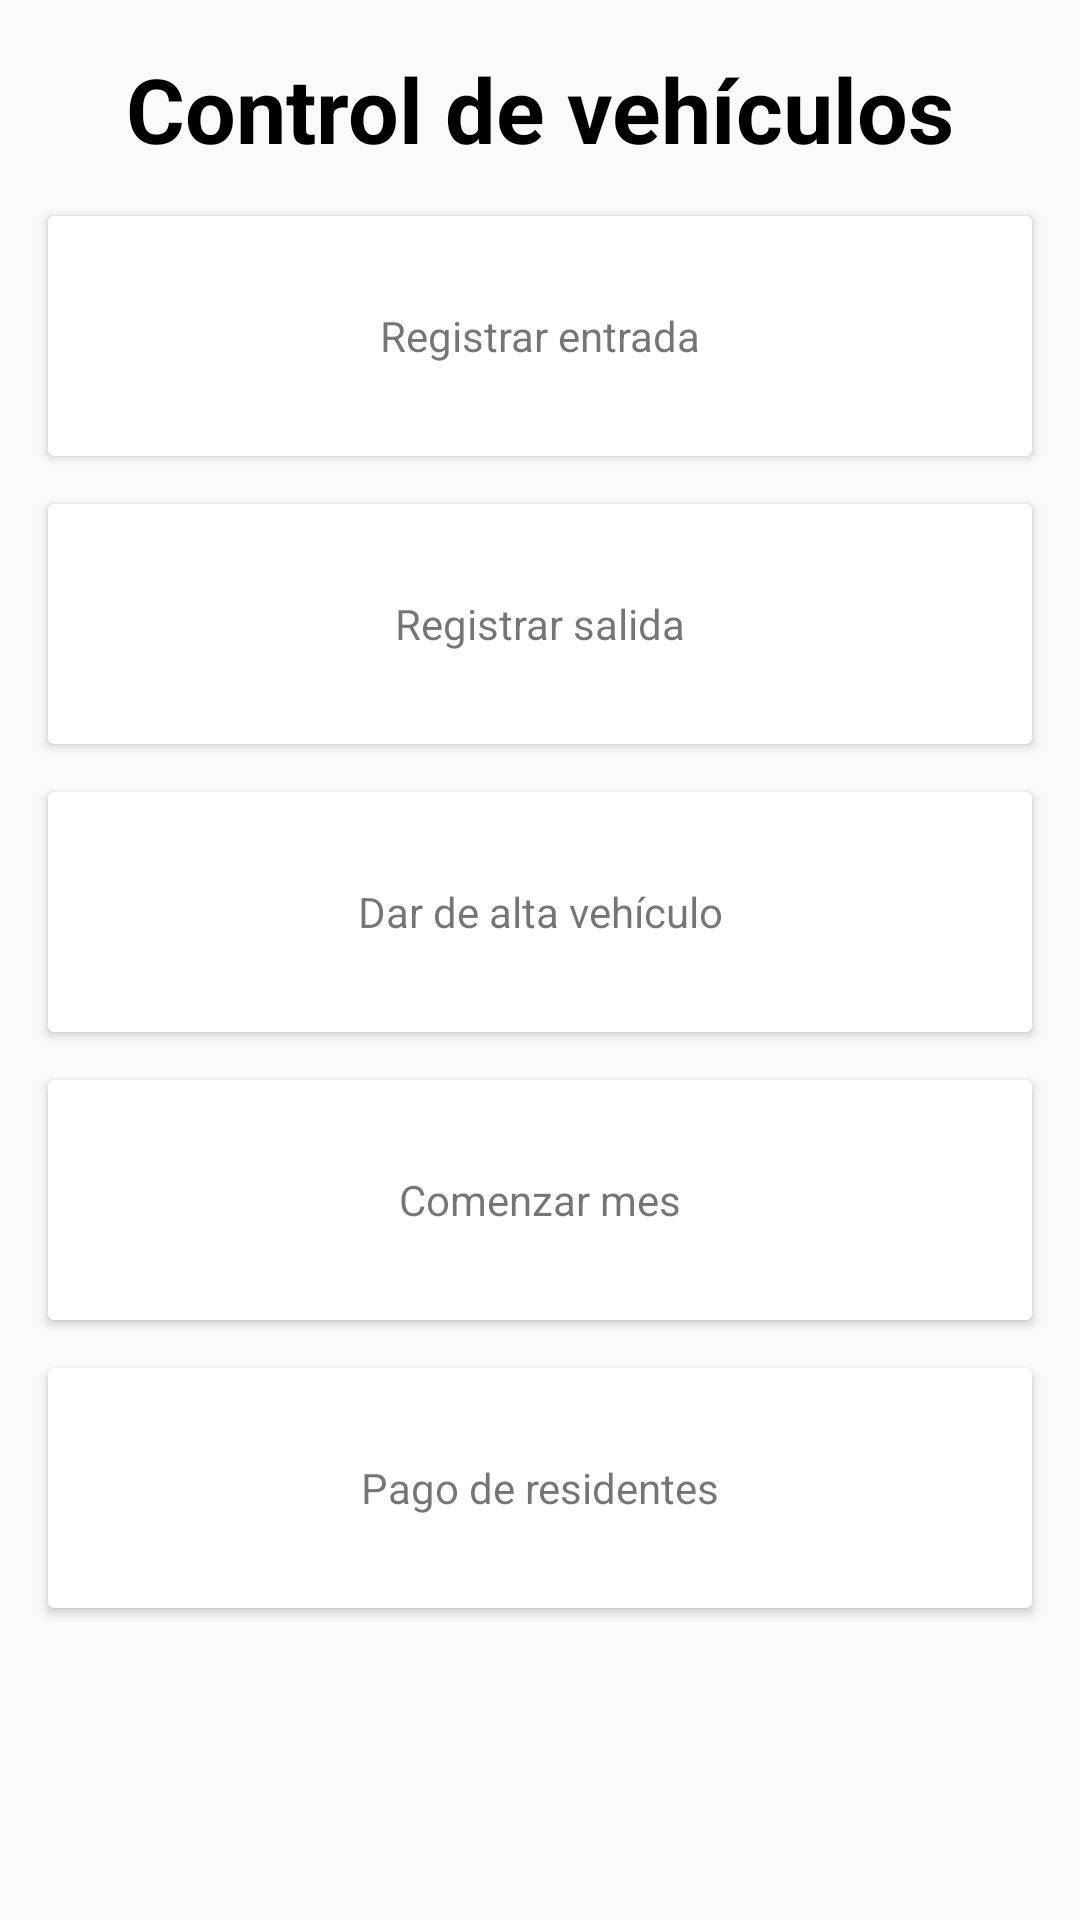

Produce the Android XML layout that renders to this screen, including the resource entries it uses.
<!-- AndroidManifest.xml: application theme AppTheme -->
<!-- res/layout/fragment_operation_selection.xml -->
<?xml version="1.0" encoding="utf-8"?>
<layout xmlns:android="http://schemas.android.com/apk/res/android"
    xmlns:app="http://schemas.android.com/apk/res-auto"
    xmlns:tools="http://schemas.android.com/tools">

    <androidx.constraintlayout.widget.ConstraintLayout
        android:layout_width="match_parent"
        android:layout_height="match_parent"
        android:background="@drawable/background">

        <TextView
            android:id="@+id/textView"
            android:layout_width="0dp"
            android:layout_height="40dp"
            android:layout_marginStart="8dp"
            android:layout_marginTop="16dp"
            android:layout_marginEnd="8dp"
            android:gravity="center"
            android:text="Control de vehículos"
            android:textColor="@android:color/black"
            android:textSize="30sp"
            android:textStyle="bold"
            app:layout_constraintEnd_toEndOf="parent"
            app:layout_constraintStart_toStartOf="parent"
            app:layout_constraintTop_toTopOf="parent" />

        <androidx.cardview.widget.CardView
            android:id="@+id/cardView_register_new_access"
            android:layout_width="match_parent"
            android:layout_height="80dp"
            android:layout_marginStart="16dp"
            android:layout_marginTop="16dp"
            android:layout_marginEnd="16dp"
            app:layout_constraintEnd_toEndOf="parent"
            app:layout_constraintStart_toStartOf="parent"
            app:layout_constraintTop_toBottomOf="@+id/textView">

            <TextView
                android:id="@+id/textView_register_new_access"
                android:layout_width="match_parent"
                android:layout_height="match_parent"
                android:foreground="?android:attr/selectableItemBackground"
                android:gravity="center"
                android:text="@string/fragment_home_register_new_access" />

        </androidx.cardview.widget.CardView>

        <androidx.cardview.widget.CardView
            android:id="@+id/cardView_register_exit"
            android:layout_width="0dp"
            android:layout_height="80dp"
            android:layout_marginTop="16dp"
            app:layout_constraintEnd_toEndOf="@+id/cardView_register_new_access"
            app:layout_constraintHorizontal_bias="0.0"
            app:layout_constraintStart_toStartOf="@+id/cardView_register_new_access"
            app:layout_constraintTop_toBottomOf="@+id/cardView_register_new_access">

            <TextView
                android:id="@+id/textView_register_exit"
                android:layout_width="match_parent"
                android:layout_height="match_parent"
                android:foreground="?android:attr/selectableItemBackground"
                android:gravity="center"
                android:text="@string/fragment_home_register_exit" />

        </androidx.cardview.widget.CardView>

        <androidx.cardview.widget.CardView
            android:id="@+id/cardView_car_register"
            android:layout_width="0dp"
            android:layout_height="80dp"
            android:layout_marginTop="16dp"
            app:layout_constraintEnd_toEndOf="@+id/cardView_register_exit"
            app:layout_constraintStart_toStartOf="@+id/cardView_register_exit"
            app:layout_constraintTop_toBottomOf="@+id/cardView_register_exit">

            <TextView
                android:id="@+id/textView_car_register"
                android:layout_width="match_parent"
                android:layout_height="match_parent"
                android:foreground="?android:attr/selectableItemBackground"
                android:gravity="center"
                android:text="@string/fragment_home_register_new_car_register" />

        </androidx.cardview.widget.CardView>

        <androidx.cardview.widget.CardView
            android:id="@+id/cardView_start_month"
            android:layout_width="0dp"
            android:layout_height="80dp"
            android:layout_marginTop="16dp"
            app:layout_constraintEnd_toEndOf="@+id/cardView_car_register"
            app:layout_constraintStart_toStartOf="@+id/cardView_car_register"
            app:layout_constraintTop_toBottomOf="@+id/cardView_car_register">

            <TextView
                android:id="@+id/textView_start_month"
                android:layout_width="match_parent"
                android:layout_height="match_parent"
                android:foreground="?android:attr/selectableItemBackground"
                android:gravity="center"
                android:text="@string/fragment_home_start_month" />

        </androidx.cardview.widget.CardView>

        <androidx.cardview.widget.CardView
            android:id="@+id/cardView_resident_payment"
            android:layout_width="0dp"
            android:layout_height="80dp"
            android:layout_marginTop="16dp"
            app:layout_constraintEnd_toEndOf="@+id/cardView_start_month"
            app:layout_constraintStart_toStartOf="@+id/cardView_start_month"
            app:layout_constraintTop_toBottomOf="@+id/cardView_start_month">

            <TextView
                android:id="@+id/textView_resident_payment"
                android:layout_width="match_parent"
                android:layout_height="match_parent"
                android:foreground="?android:attr/selectableItemBackground"
                android:gravity="center"
                android:text="@string/fragment_home_resident_payment" />
        </androidx.cardview.widget.CardView>

    </androidx.constraintlayout.widget.ConstraintLayout>
</layout>
<!-- resources referenced by this layout -->
<resources>
  <string name="fragment_home_register_exit">Registrar salida</string>
  <string name="fragment_home_register_new_access">Registrar entrada</string>
  <string name="fragment_home_register_new_car_register">Dar de alta vehículo</string>
  <string name="fragment_home_resident_payment">Pago de residentes</string>
  <string name="fragment_home_start_month">Comenzar mes</string>
  <style name="AppTheme" parent="Theme.AppCompat.Light.DarkActionBar">
          
          <item name="colorPrimary">@color/colorPrimary</item>
          <item name="colorPrimaryDark">@color/colorPrimaryDark</item>
          <item name="colorAccent">@color/colorAccent</item>
      </style>
  <color name="colorPrimary">#6200EE</color>
  <color name="colorPrimaryDark">#3700B3</color>
  <color name="colorAccent">#03DAC5</color>
</resources>
